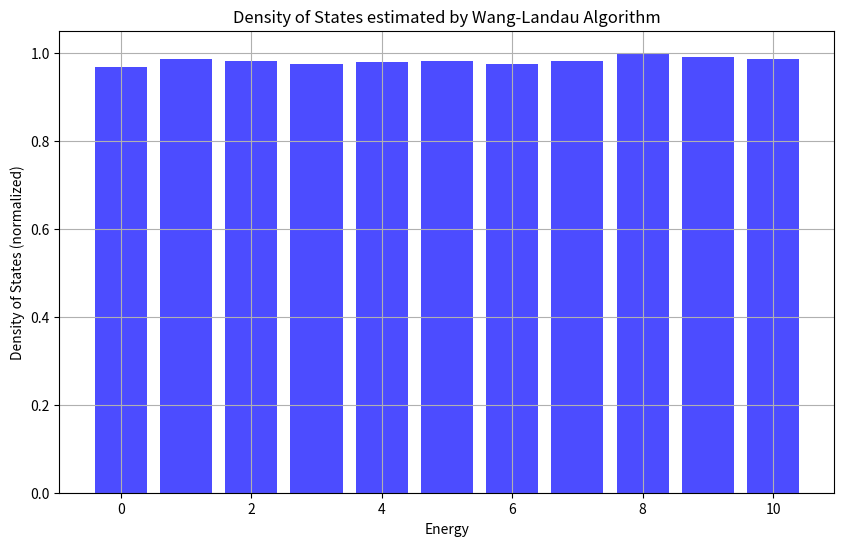

Python code for this plot:
import numpy as np
import matplotlib.pyplot as plt

def wang_landau(E_max, flatness_criteria=0.8, final_ln_f=1e-8):
    E_range = np.arange(E_max + 1)  # Energy levels from 0 to E_max
    g = np.zeros(E_max + 1)  # ln(g(E)), logarithm of the density of states
    H = np.zeros(E_max + 1)  # Histogram of energy visits

    E = np.random.randint(0, E_max+1)  # Current energy state, randomly initialized
    ln_f = 1.0  # Initial modification factor (ln(f))
    iteration = 0  # Counter for iterations

    while ln_f > final_ln_f:
        iteration += 1
        # Propose a random transition to a neighboring energy level
        proposed_E = E + np.random.choice([-1, 1])
        # Apply periodic boundary conditions
        if proposed_E < 0 or proposed_E > E_max:
            proposed_E = E  # Reject moves that go out of the allowed energy range
        
        # Metropolis-Hastings acceptance criterion (in log form)
        if np.log(np.random.rand()) < g[E] - g[proposed_E]:
            E = proposed_E  # Accept move

        # Update the density of states and the histogram
        g[E] += ln_f
        H[E] += 1

        # Check for histogram "flatness"
        if iteration % 10000 == 0:  # Check flatness every 10000 iterations
            norm_H = H / np.max(H)
            if np.min(norm_H[norm_H > 0]) > flatness_criteria:  # Flatness condition
                print(f"Reducing ln_f: {ln_f} -> {ln_f / 2} at iteration {iteration}")
                ln_f /= 2  # Reduce the modification factor
                H[:] = 0  # Reset histogram

    return E_range, np.exp(g - np.max(g))  # Return normalized g(E)

# Parameters
E_max = 10  # Maximum energy level

# Run the Wang-Landau algorithm
E_range, g_E = wang_landau(E_max)

# Plotting the density of states
plt.figure(figsize=(10, 6))
plt.bar(E_range, g_E, color='blue', alpha=0.7)
plt.title('Density of States estimated by Wang-Landau Algorithm')
plt.xlabel('Energy')
plt.ylabel('Density of States (normalized)')
plt.grid(True)
plt.show()
